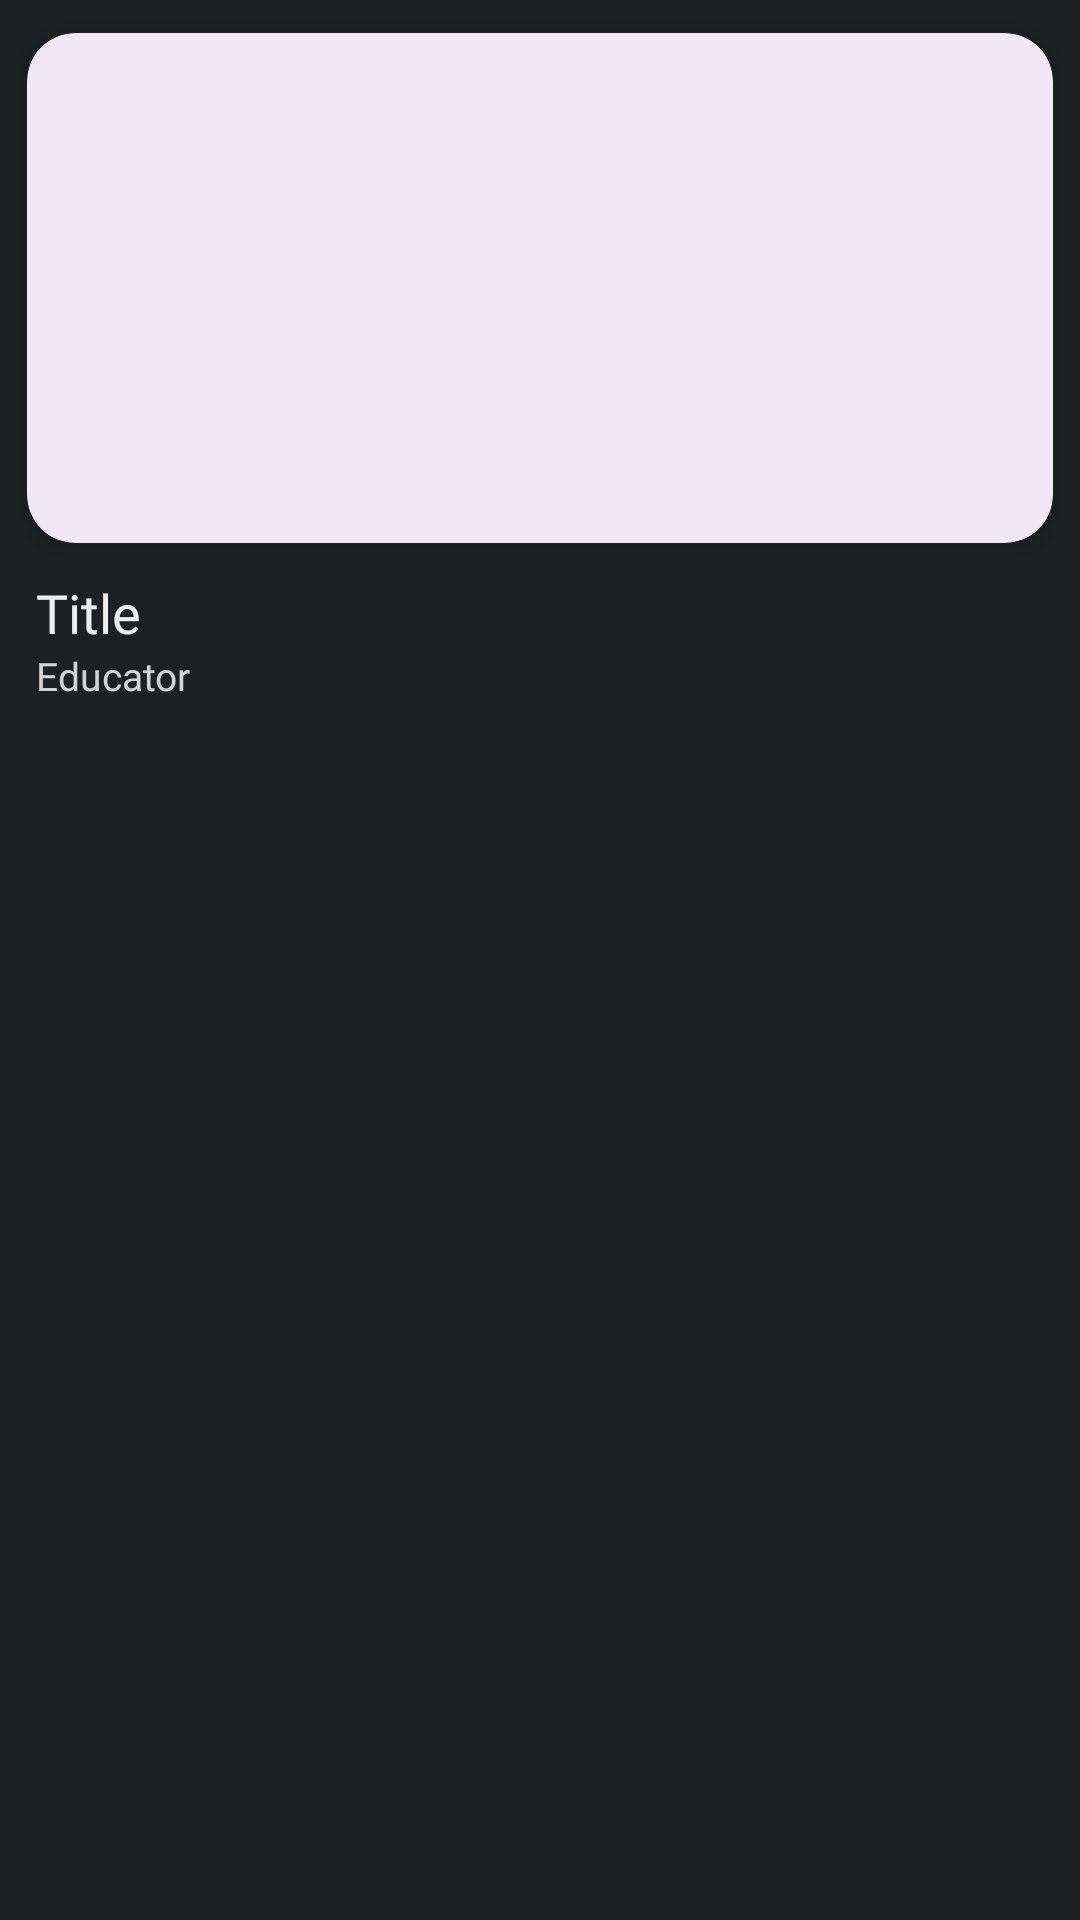

The Android layout XML behind this screen, and the referenced resources:
<!-- AndroidManifest.xml: application theme Theme.TaskApp -->
<!-- res/layout/grid_video_item_layout.xml -->
<?xml version="1.0" encoding="utf-8"?>
<androidx.appcompat.widget.LinearLayoutCompat xmlns:android="http://schemas.android.com/apk/res/android"
    xmlns:app="http://schemas.android.com/apk/res-auto"
    android:layout_width="match_parent"
    android:layout_height="wrap_content"
    android:background="@color/bg_color"
    android:orientation="vertical">

    <com.google.android.material.card.MaterialCardView
        android:layout_width="match_parent"
        android:layout_height="wrap_content"
        app:cardCornerRadius="16dp"
        app:cardElevation="4dp"
        app:cardUseCompatPadding="true"
        app:strokeWidth="0dp">

        <RelativeLayout
            android:layout_width="match_parent"
            android:layout_height="170dp">

            <ImageView
                android:id="@+id/thumbnail_img"
                android:layout_width="match_parent"
                android:layout_height="match_parent"
                android:scaleType="centerCrop" />

            <RelativeLayout
                android:id="@+id/owned_text_rl"
                android:layout_width="200dp"
                android:layout_height="30dp"
                android:rotation="-40"
                android:translationY="15dp"
                android:visibility="gone"
                android:translationX="-55dp"
                android:background="#A8252525">

                <TextView
                    android:layout_width="wrap_content"
                    android:layout_height="wrap_content"
                    android:layout_centerInParent="true"
                    android:fontFamily="@font/montserrat"
                    android:paddingHorizontal="12dp"
                    android:text="@string/owned"
                    android:textColor="#E6E6E6"
                    android:textSize="18sp" />

            </RelativeLayout>

        </RelativeLayout>

    </com.google.android.material.card.MaterialCardView>

    <TextView
        android:id="@+id/title_tv"
        android:layout_width="match_parent"
        android:layout_height="wrap_content"
        android:fontFamily="@font/montserrat_bold"
        android:paddingHorizontal="12dp"
        android:text="@string/title"
        android:textColor="@color/text_color"
        android:textSize="18sp" />

    <TextView
        android:id="@+id/educator_tv"
        android:layout_width="match_parent"
        android:layout_height="wrap_content"
        android:layout_marginBottom="4dp"
        android:fontFamily="@font/montserrat"
        android:paddingHorizontal="12dp"
        android:text="@string/educator"
        android:textColor="@color/secondary_text_color"
        android:textSize="13sp" />

</androidx.appcompat.widget.LinearLayoutCompat>
<!-- resources referenced by this layout -->
<resources>
  <color name="bg_color">#1D2124</color>
  <color name="secondary_text_color">#D3D3D3</color>
  <color name="text_color">#EDEDED</color>
  <string name="educator">Educator</string>
  <string name="owned">Owned</string>
  <string name="title">Title</string>
  <style name="Theme.TaskApp" parent="Base.Theme.TaskApp" />
  <style name="Base.Theme.TaskApp" parent="Theme.Material3.DayNight.NoActionBar">
          
          
          <item name="android:navigationBarColor">@color/bg_color</item>
          <item name="android:statusBarColor">@color/bg_color</item>
      </style>
</resources>
